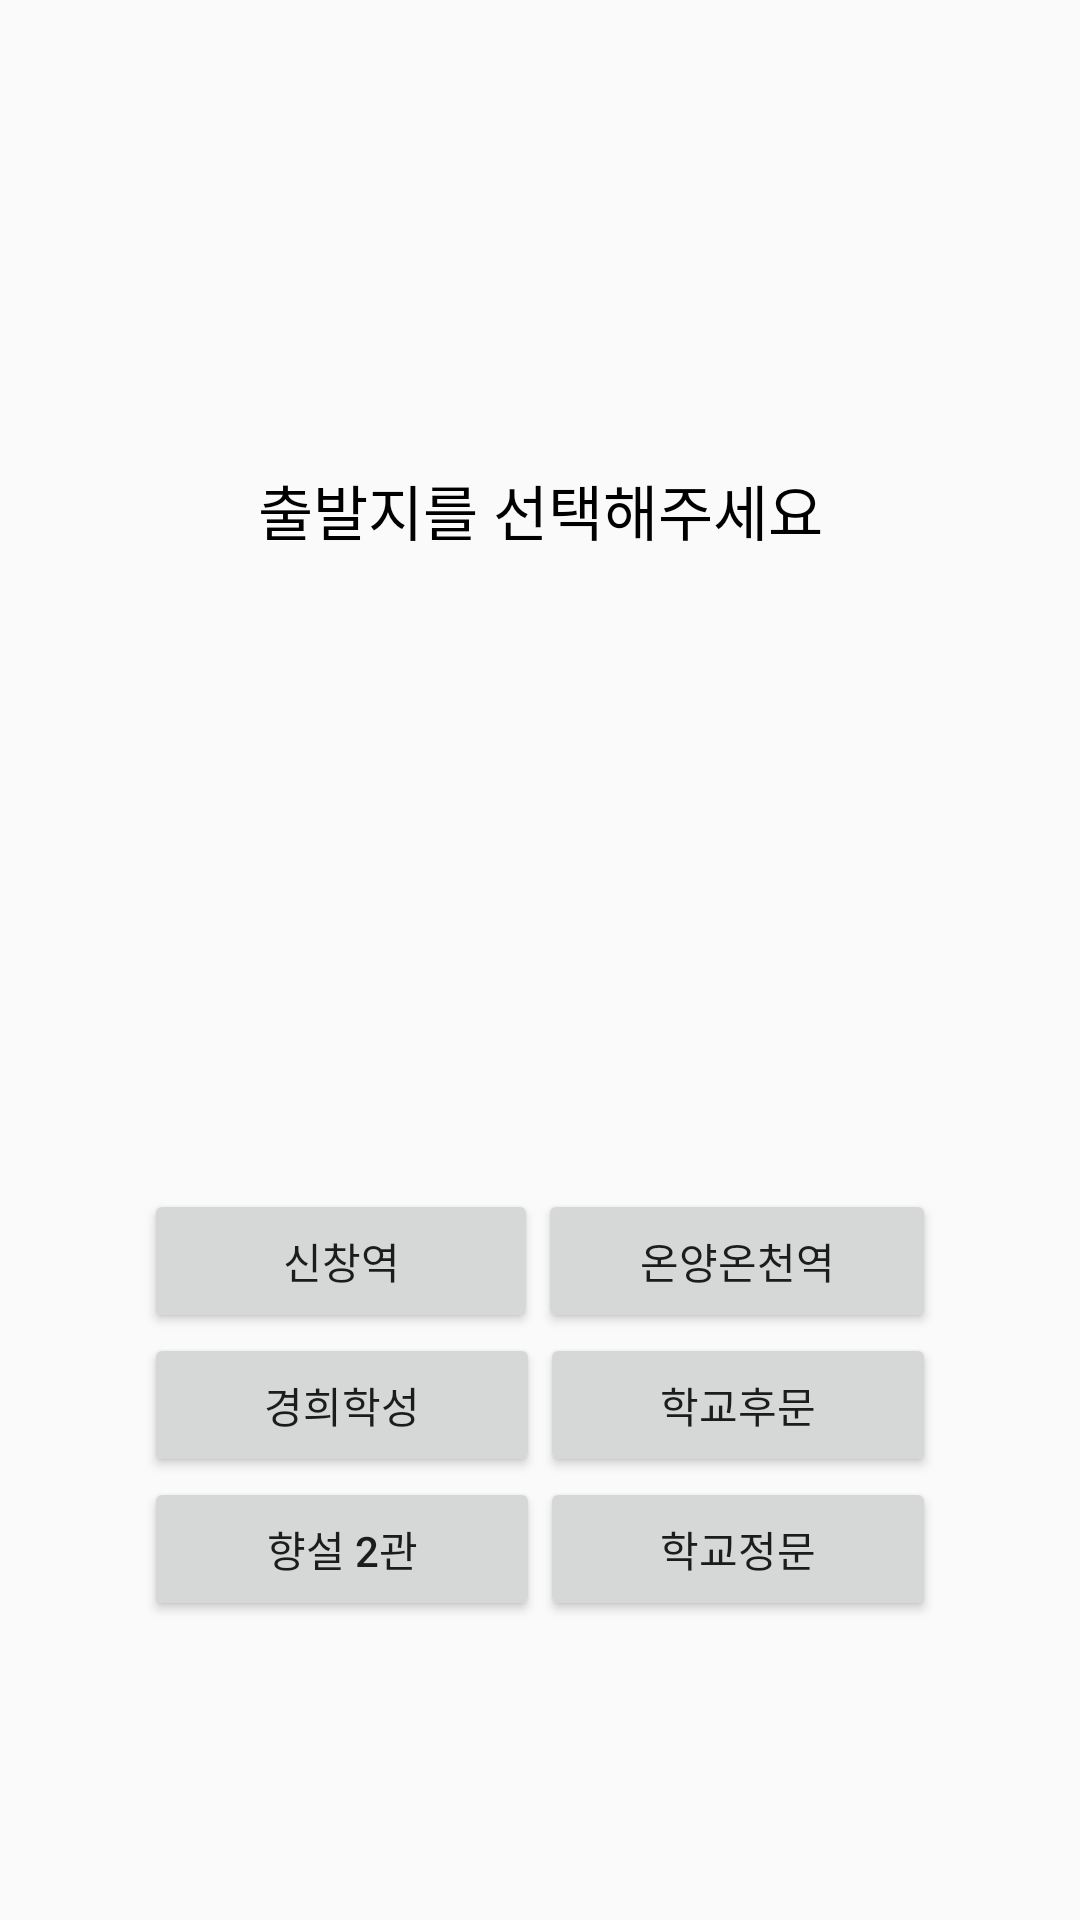

This screen was rendered from an Android layout file. Write that file and the resources it references.
<!-- AndroidManifest.xml: application theme AppTheme -->
<!-- res/layout/activity_start_pin.xml -->
<?xml version="1.0" encoding="utf-8"?>
<android.support.constraint.ConstraintLayout xmlns:android="http://schemas.android.com/apk/res/android"
    xmlns:app="http://schemas.android.com/apk/res-auto"
    xmlns:tools="http://schemas.android.com/tools"
    android:layout_width="match_parent"
    android:layout_height="match_parent"
    tools:context=".StartPinActivity">

    <TextView
        android:id="@+id/textView"
        android:layout_width="wrap_content"
        android:layout_height="wrap_content"
        android:layout_marginStart="8dp"
        android:layout_marginLeft="8dp"
        android:layout_marginTop="8dp"
        android:layout_marginEnd="8dp"
        android:layout_marginRight="8dp"
        android:layout_marginBottom="8dp"
        android:text="출발지를 선택해주세요"
        android:textSize="20sp"
        app:layout_constraintBottom_toBottomOf="parent"
        app:layout_constraintEnd_toEndOf="parent"
        app:layout_constraintStart_toStartOf="parent"
        app:layout_constraintTop_toTopOf="parent"
        android:textColor="#000"
        app:layout_constraintVertical_bias="0.248" />


    <LinearLayout
        android:layout_width="264dp"
        android:layout_height="wrap_content"
        android:layout_marginStart="8dp"
        android:layout_marginLeft="8dp"
        android:layout_marginTop="8dp"
        android:layout_marginEnd="8dp"
        android:layout_marginRight="8dp"
        android:layout_marginBottom="8dp"
        android:orientation="vertical"
        app:layout_constraintBottom_toBottomOf="parent"
        app:layout_constraintEnd_toEndOf="parent"
        app:layout_constraintStart_toStartOf="parent"
        app:layout_constraintTop_toBottomOf="@+id/textView"
        app:layout_constraintVertical_bias="0.69">

        <LinearLayout
            android:layout_width="match_parent"
            android:layout_height="match_parent"
            android:orientation="horizontal">

            <Button
                android:id="@+id/StartSinchang"
                android:layout_width="wrap_content"
                android:layout_height="wrap_content"
                android:layout_weight="1"
                android:text="신창역" />

            <Button
                android:id="@+id/StartOnyang"
                android:layout_width="wrap_content"
                android:layout_height="wrap_content"
                android:layout_weight="1"
                android:text="온양온천역" />
        </LinearLayout>

        <LinearLayout
            android:layout_width="match_parent"
            android:layout_height="wrap_content"
            android:orientation="horizontal">

            <Button
                android:id="@+id/StartKyung"
                android:layout_width="wrap_content"
                android:layout_height="wrap_content"
                android:layout_weight="1"
                android:text="경희학성" />

            <Button
                android:id="@+id/StartBack"
                android:layout_width="wrap_content"
                android:layout_height="wrap_content"
                android:layout_weight="1"
                android:text="학교후문" />

        </LinearLayout>

        <LinearLayout
            android:layout_width="match_parent"
            android:layout_height="match_parent"
            android:orientation="horizontal">

            <Button
                android:id="@+id/StartHyang2"
                android:layout_width="wrap_content"
                android:layout_height="wrap_content"
                android:layout_weight="1"
                android:text="향설 2관" />

            <Button
                android:id="@+id/StartFront"
                android:layout_width="wrap_content"
                android:layout_height="wrap_content"
                android:layout_weight="1"
                android:text="학교정문" />
        </LinearLayout>


    </LinearLayout>




</android.support.constraint.ConstraintLayout>
<!-- resources referenced by this layout -->
<resources>
  <style name="AppTheme" parent="Theme.AppCompat.Light.DarkActionBar">
          
          <item name="colorPrimary">@color/colorPrimary</item>
          <item name="colorPrimaryDark">@color/colorPrimaryDark</item>
          <item name="android:windowActionBar">false</item>
          <item name="android:windowNoTitle">true</item>
          <item name="colorAccent">@color/colorAccent</item>
      </style>
  <!-- not gathered from this repository: default colours our renderer supplied (Android Studio template values) -->
  <color name="colorPrimary">#FF6200EE</color>
  <color name="colorPrimaryDark">#FF3700B3</color>
  <color name="colorAccent">#FF03DAC5</color>
</resources>
